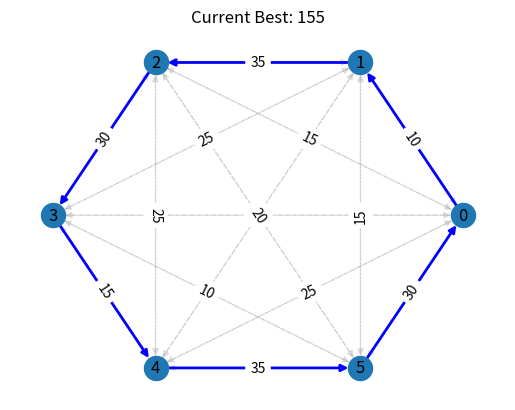
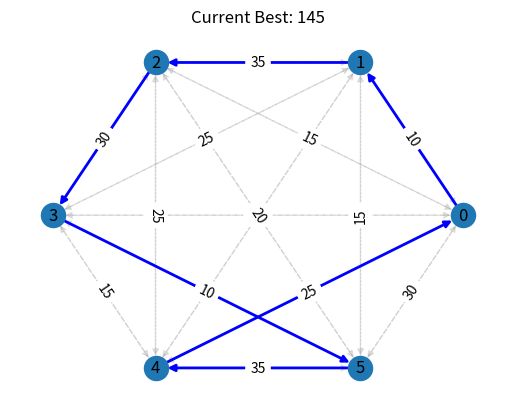
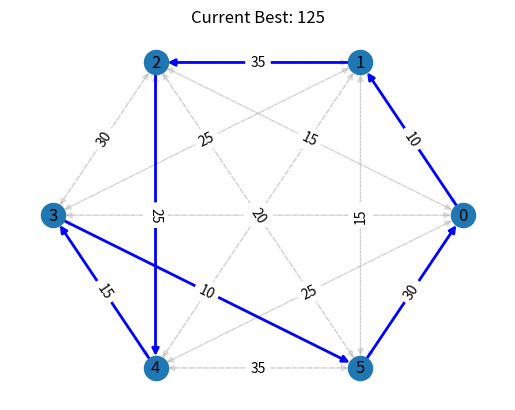
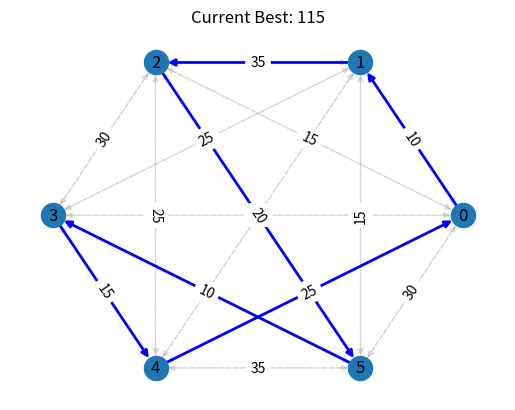
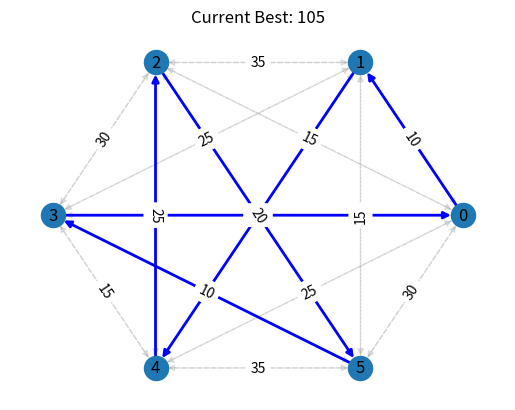
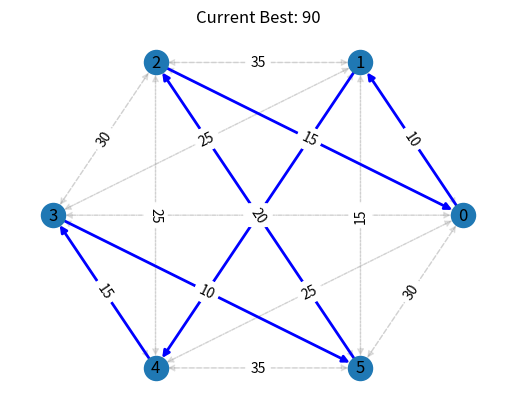

The script that saved these images, in order:
import matplotlib.pyplot as plt
import networkx as nx
from itertools import permutations

# Function to calculate the total distance of a route
def calculate_distance(route, distance_matrix):
    total_distance = 0
    for i in range(len(route)):
        total_distance += distance_matrix[route[i-1]][route[i]]
    return total_distance

# Function to visualize the route along with other short distances
def visualize_route_with_others(route, distance_matrix, title="TSP Route"):
    G = nx.DiGraph()
    n = len(distance_matrix)
    # Add all nodes and edges to the graph with default weights
    for i in range(n):
        G.add_node(i)
        for j in range(n):
            if i != j:  # Avoid loops
                G.add_edge(i, j, weight=distance_matrix[i][j])
    
    pos = nx.circular_layout(G)  # Circular layout for better visualization
    # Draw all edges with light grey color and dashed lines to represent "roads not taken"
    nx.draw_networkx_edges(G, pos, alpha=0.2, edge_color="gray", style="dashed")
    # Highlight the route edges
    route_edges = [(route[i-1], route[i]) for i in range(len(route))]
    nx.draw_networkx_edges(G, pos, edgelist=route_edges, edge_color="blue", width=2, arrows=True)
    
    # Draw nodes and labels
    nx.draw_networkx_nodes(G, pos)
    nx.draw_networkx_labels(G, pos)
    edge_labels = dict([((u, v,), d['weight']) for u, v, d in G.edges(data=True)])
    nx.draw_networkx_edge_labels(G, pos, edge_labels=edge_labels)
    
    plt.title(title)
    plt.axis('off')
    plt.show()

# Function to solve the TSP with visualization, including other paths
def tsp_brute_force_with_advanced_visualization(distance_matrix):
    n = len(distance_matrix)  # Number of cities
    all_routes = permutations(range(n))
    min_distance = float('inf')
    best_route = None
    for route in all_routes:
        current_distance = calculate_distance(route, distance_matrix)
        if current_distance < min_distance:
            min_distance = current_distance
            best_route = route
            visualize_route_with_others(route, distance_matrix, f"Current Best: {min_distance}")
    return best_route, min_distance

# Updated distance matrix for 6 cities
distance_matrix = [
    [0, 10, 15, 20, 25, 30],
    [10, 0, 35, 25, 20, 15],
    [15, 35, 0, 30, 25, 20],
    [20, 25, 30, 0, 15, 10],
    [25, 20, 25, 15, 0, 35],
    [30, 15, 20, 10, 35, 0]
]

# Solve the TSP with advanced visualization
best_route, min_distance = tsp_brute_force_with_advanced_visualization(distance_matrix)

print(f"The best route is: {best_route} with a total distance of {min_distance}")
